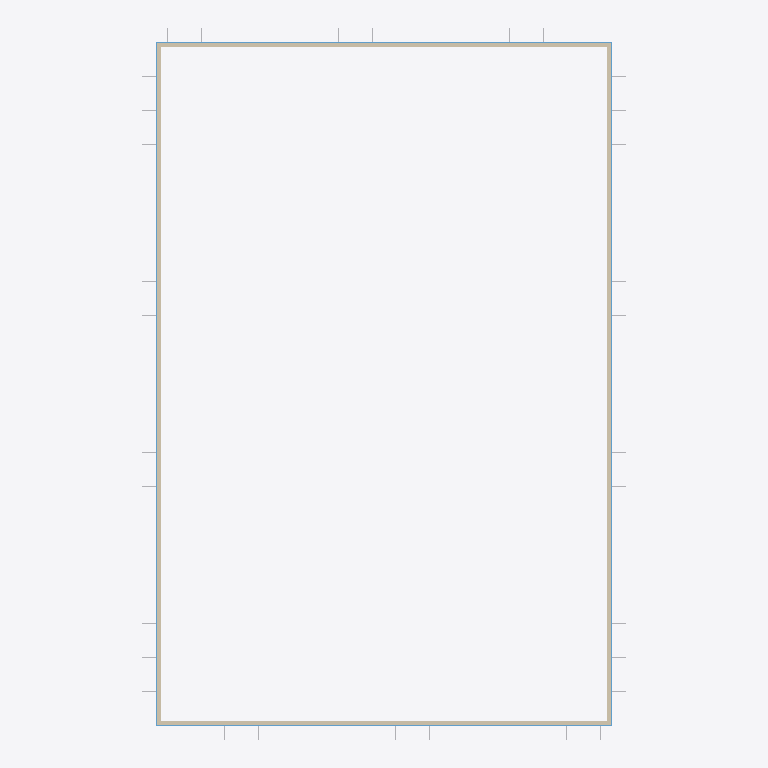
Plan cut of the same IFC building model at storey 'Lantai 2' (level 4.00 m, cut at 5.40 m), seen from above with north up, elements coloured by IFC class: 4 walls (beige), 4 windows (light blue). Cut surfaces are drawn darker.
Extent 21.2 m × 31.2 m × 16.1 m (x, y, z). Storeys (4): Lantai 1 at 0.00 m; Lantai 2 at 4.00 m; Lantai 3 at 8.00 m; Lantai 4 at 12.00 m. Elements (313): 280 IfcShadingDevice, 16 IfcWall, 16 IfcWindow, 1 IfcRoof.

HEADER;
FILE_DESCRIPTION(('ViewDefinition[DesignTransferView]'),'2;1');
FILE_NAME('/dev/null','2026-11-21T21:37:09+07:00',(''),(''),'IfcOpenShell 0.9.0.post1','IfcOpenShell 0.9.0.post1','Nobody');
FILE_SCHEMA(('IFC4'));
ENDSEC;
DATA;
#1=IFCPROJECT('0GJw38Ex10wOgSgHGlBNS3',$,'OTTV_Synthetic_IFC4',$,$,$,$,(#10),#5);
#12=IFCSITE('12goju5xT6l90XSH4Vb6uj',$,'Site',$,$,$,$,$,$,$,$,$,$,$);
#13=IFCBUILDING('3mhfi$MbDC69$eBrBU$sVh',$,'Synthetic_Building',$,$,$,$,$,$,$,$,$);
#28=IFCBUILDINGSTOREY('2AKcbUoavAjAOerRhRjLDV',$,'Lantai 1',$,$,$,$,$,$,0.0);
#30=IFCBUILDINGSTOREY('2d11q8tBfCsxhp$ZqggWH3',$,'Lantai 2',$,$,$,$,$,$,4.0);
#31=IFCBUILDINGSTOREY('1kMUqDUWv2ihgjFIYdQu_C',$,'Lantai 3',$,$,$,$,$,$,8.0);
#32=IFCBUILDINGSTOREY('2oPDyK9P9FdAMWkYh_A8W$',$,'Lantai 4',$,$,$,$,$,$,12.0);
#2515=IFCWALL('2YRMkE1RPEiRTTbI6Dw7FX',$,'Dinding_L2_S2',$,$,#2539,#2534,$,$);
#3542=IFCWALL('0z4toNWRj629wK5sCHcraN',$,'Dinding_L2_S4',$,$,#3566,#3561,$,$);
#2088=IFCWALL('2yMQfR8gbFeg23h7MeLXoM',$,'Dinding_L2_S1',$,$,#2113,#2107,$,$);
#3116=IFCWALL('1CqK7EVG5Bfeq9JlOIIoxW',$,'Dinding_L2_S3',$,$,#3140,#3135,$,$);
#2565=IFCWINDOW('3mikfG8Hz1Vvyg2eKILIU4',$,'Kaca_L2_S2',$,$,#2590,#2584,$,$,$,$,$,$);
#3592=IFCWINDOW('36PDTpq4P9ZRiQMjJaHFPd',$,'Kaca_L2_S4',$,$,#3617,#3611,$,$,$,$,$,$);
#2139=IFCWINDOW('0qhMEqgRfALwvAganx8yhH',$,'Kaca_L2_S1',$,$,#2164,#2158,$,$,$,$,$,$);
#3166=IFCWINDOW('3lXmUz8A55eBKv0dtJYRHx',$,'Kaca_L2_S3',$,$,#3191,#3185,$,$,$,$,$,$);
ENDSEC;
